Photos from the image-classification dataset "patch_dataset" in the GitHub repository Prathu241/open_agri. Its 5 classes are: early blight, healthy, late blight, leaf mold, septoria leaf spot.

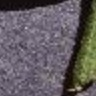
Label: healthy

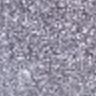
Label: leaf mold

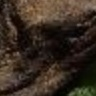
Label: late blight

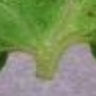
Label: septoria leaf spot

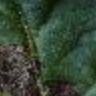
Label: early blight

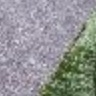
Label: healthy
